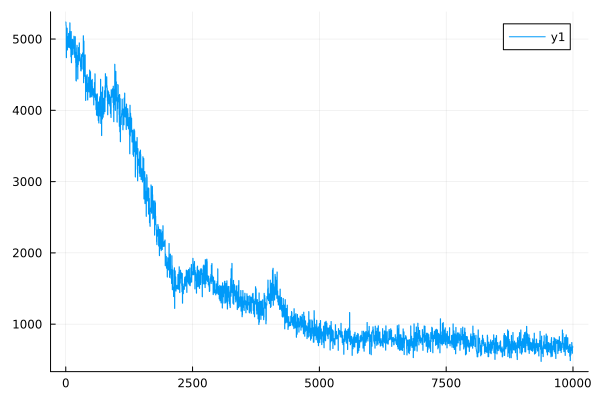

The data file committed next to this chart (first rows):
0	5239.4995378526555
1	5239
2	5239
3	5238
4	5238
5	5190
6	5189
7	5189
8	5189
9	5189
10	4742
11	4741
12	4740
13	4739
14	4738
15	4947
16	4946
17	4946
18	4945
19	4945
20	5097
21	5097
22	5097
23	5096
24	5096
25	5154
26	5154
27	5153
28	5153
29	5152
30	4850
31	4849
32	4848
33	4847
34	4846
35	4966
36	4966
37	4965
38	4965
39	4964
40	4954
41	4954
42	4954
43	4953
44	4953
45	5036
46	5035
47	5035
48	5035
49	5035
50	4886
51	4885
52	4885
53	4884
54	4884
55	5080
56	5079
57	5078
58	5078
59	5077
60	4968
... 9,940 more rows
